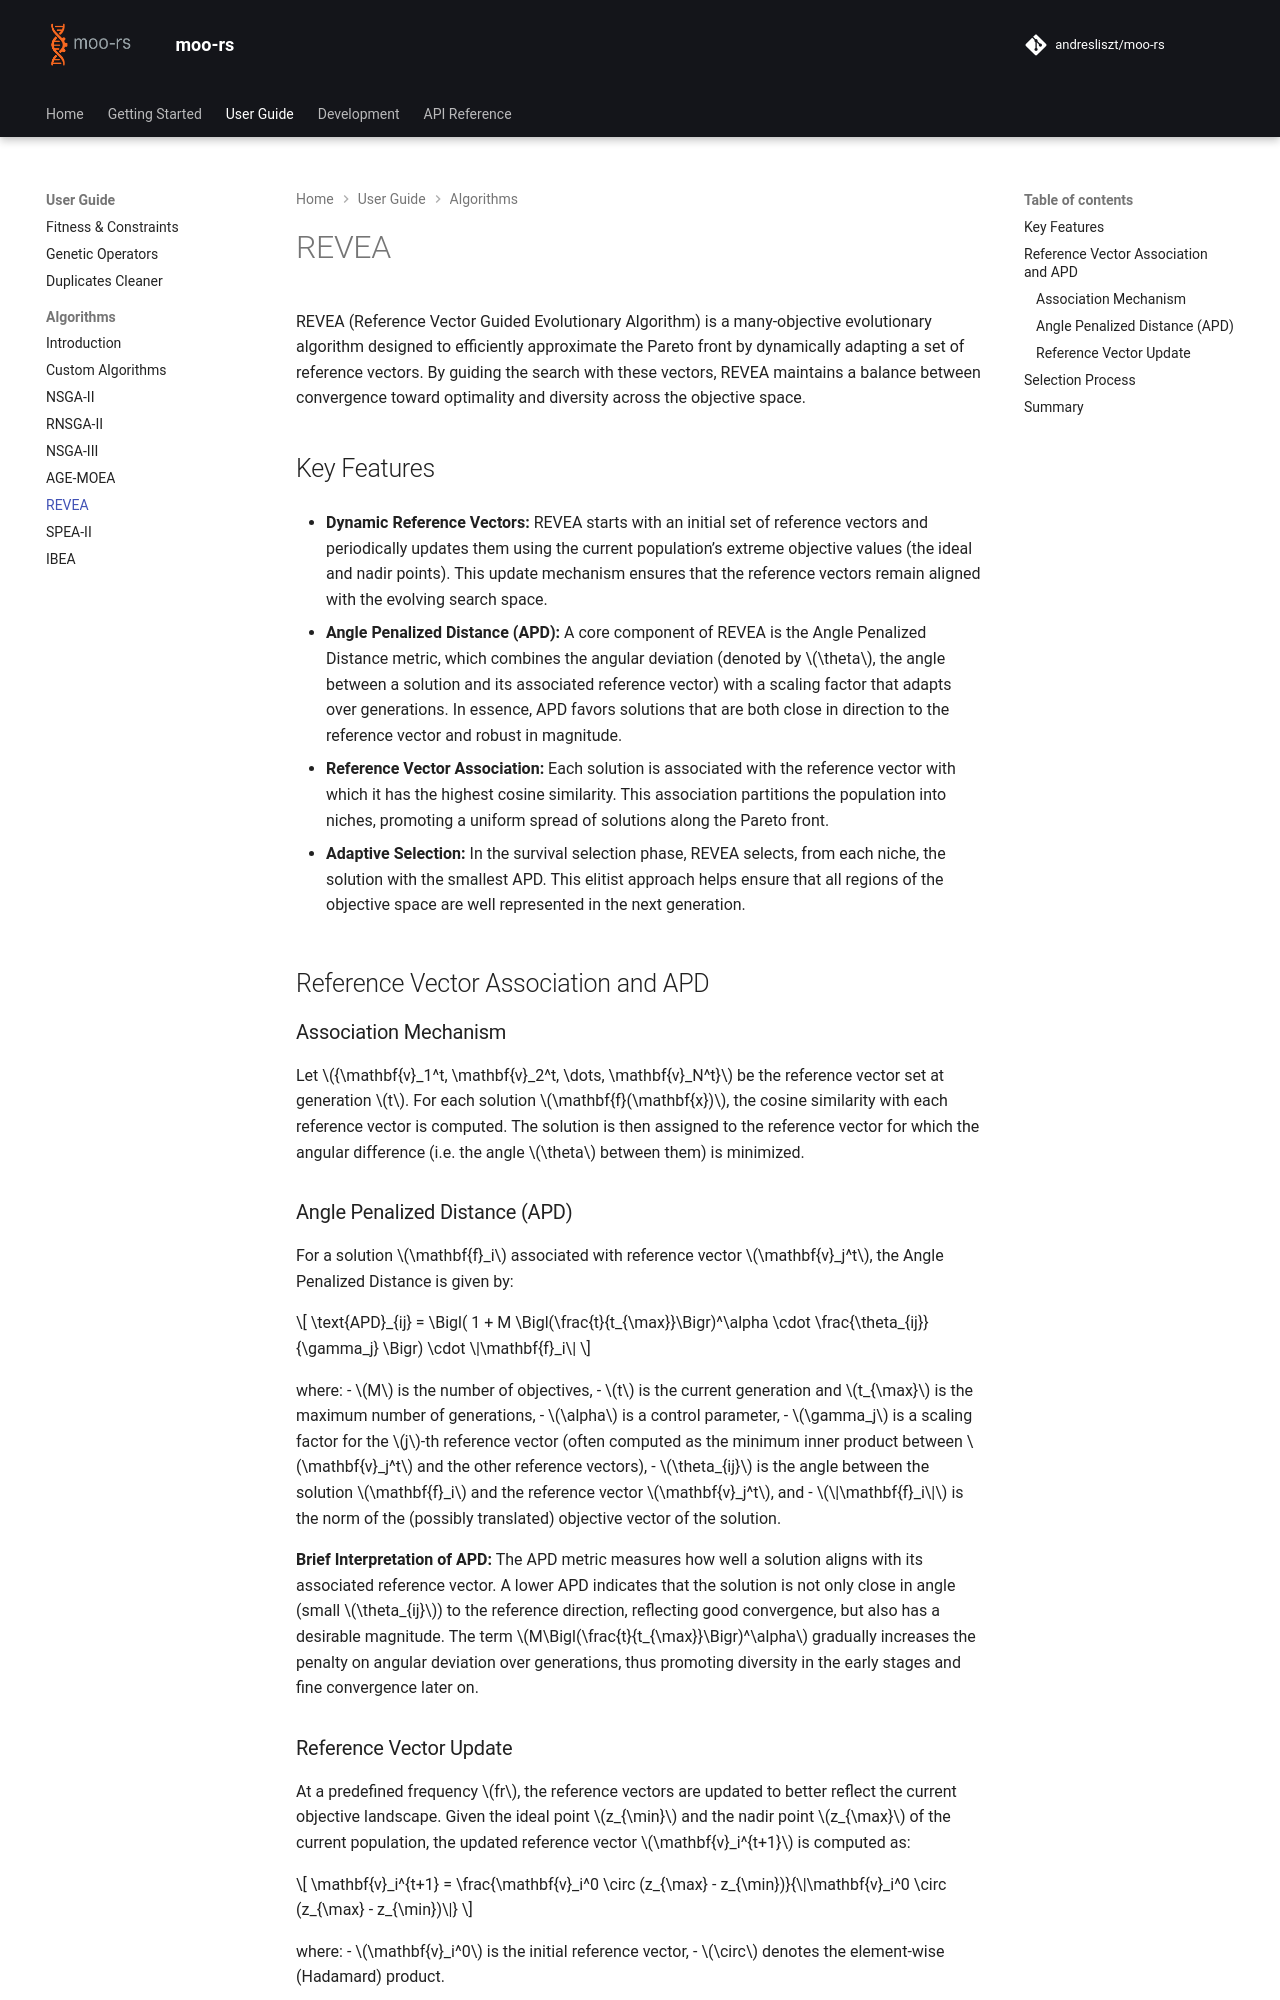

repository: andresliszt/pymoors · page: user_guide/algorithms/revea.html · generator: mkdocs

# REVEA

REVEA (Reference Vector Guided Evolutionary Algorithm) is a many-objective evolutionary algorithm designed to efficiently approximate the Pareto front by dynamically adapting a set of reference vectors. By guiding the search with these vectors, REVEA maintains a balance between convergence toward optimality and diversity across the objective space.

## Key Features

- **Dynamic Reference Vectors:**
  REVEA starts with an initial set of reference vectors and periodically updates them using the current population’s extreme objective values (the ideal and nadir points). This update mechanism ensures that the reference vectors remain aligned with the evolving search space.

- **Angle Penalized Distance (APD):**
  A core component of REVEA is the Angle Penalized Distance metric, which combines the angular deviation (denoted by $\theta$, the angle between a solution and its associated reference vector) with a scaling factor that adapts over generations. In essence, APD favors solutions that are both close in direction to the reference vector and robust in magnitude.

- **Reference Vector Association:**
  Each solution is associated with the reference vector with which it has the highest cosine similarity. This association partitions the population into niches, promoting a uniform spread of solutions along the Pareto front.

- **Adaptive Selection:**
  In the survival selection phase, REVEA selects, from each niche, the solution with the smallest APD. This elitist approach helps ensure that all regions of the objective space are well represented in the next generation.

## Reference Vector Association and APD
